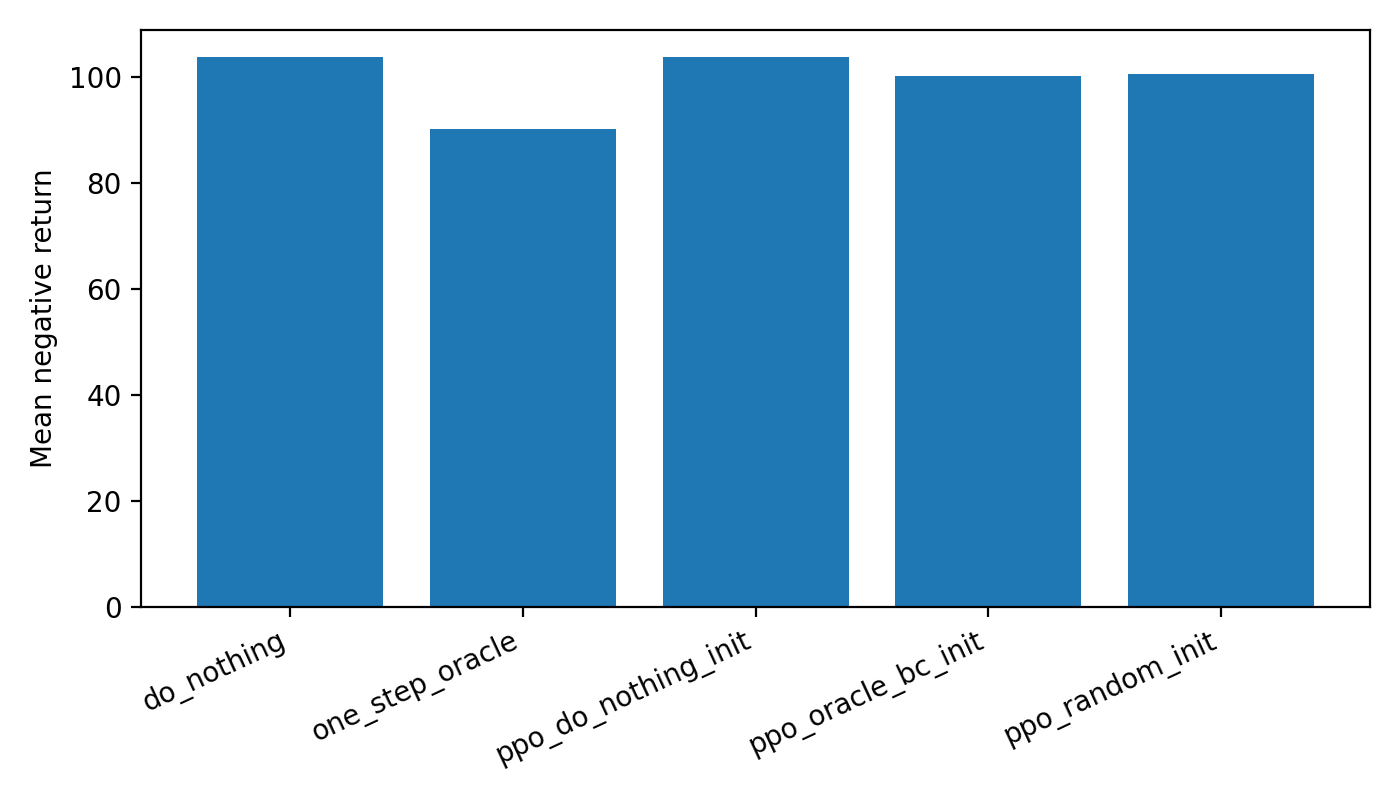

The data file committed next to this chart (first rows):
policy, subset, episodes, mean_negative_return, mean_improvement_vs_do_nothing, improved_ratio_vs_do_nothing, mean_num_generations, mean_num_line_outages, mean_load_shed_MW, mean_num_proactive_actions
do_nothing, improvable, 60, 103.6, 0.0, 0, 1.333, 6.767, 25.71, 0.0
one_step_oracle, improvable, 60, 90.1, 13.54, 1, 1.0, 2.75, 0.0, 1.0
ppo_do_nothing_init, improvable, 60, 103.6, -0.001667, 0, 1.333, 6.783, 25.71, 0.01667
ppo_oracle_bc_init, improvable, 60, 100.1, 3.542, 0.9833, 1.0, 2.75, 0.0, 1.0
ppo_random_init, improvable, 60, 100.5, 3.166, 0.45, 1.217, 6.45, 19.66, 1.217
